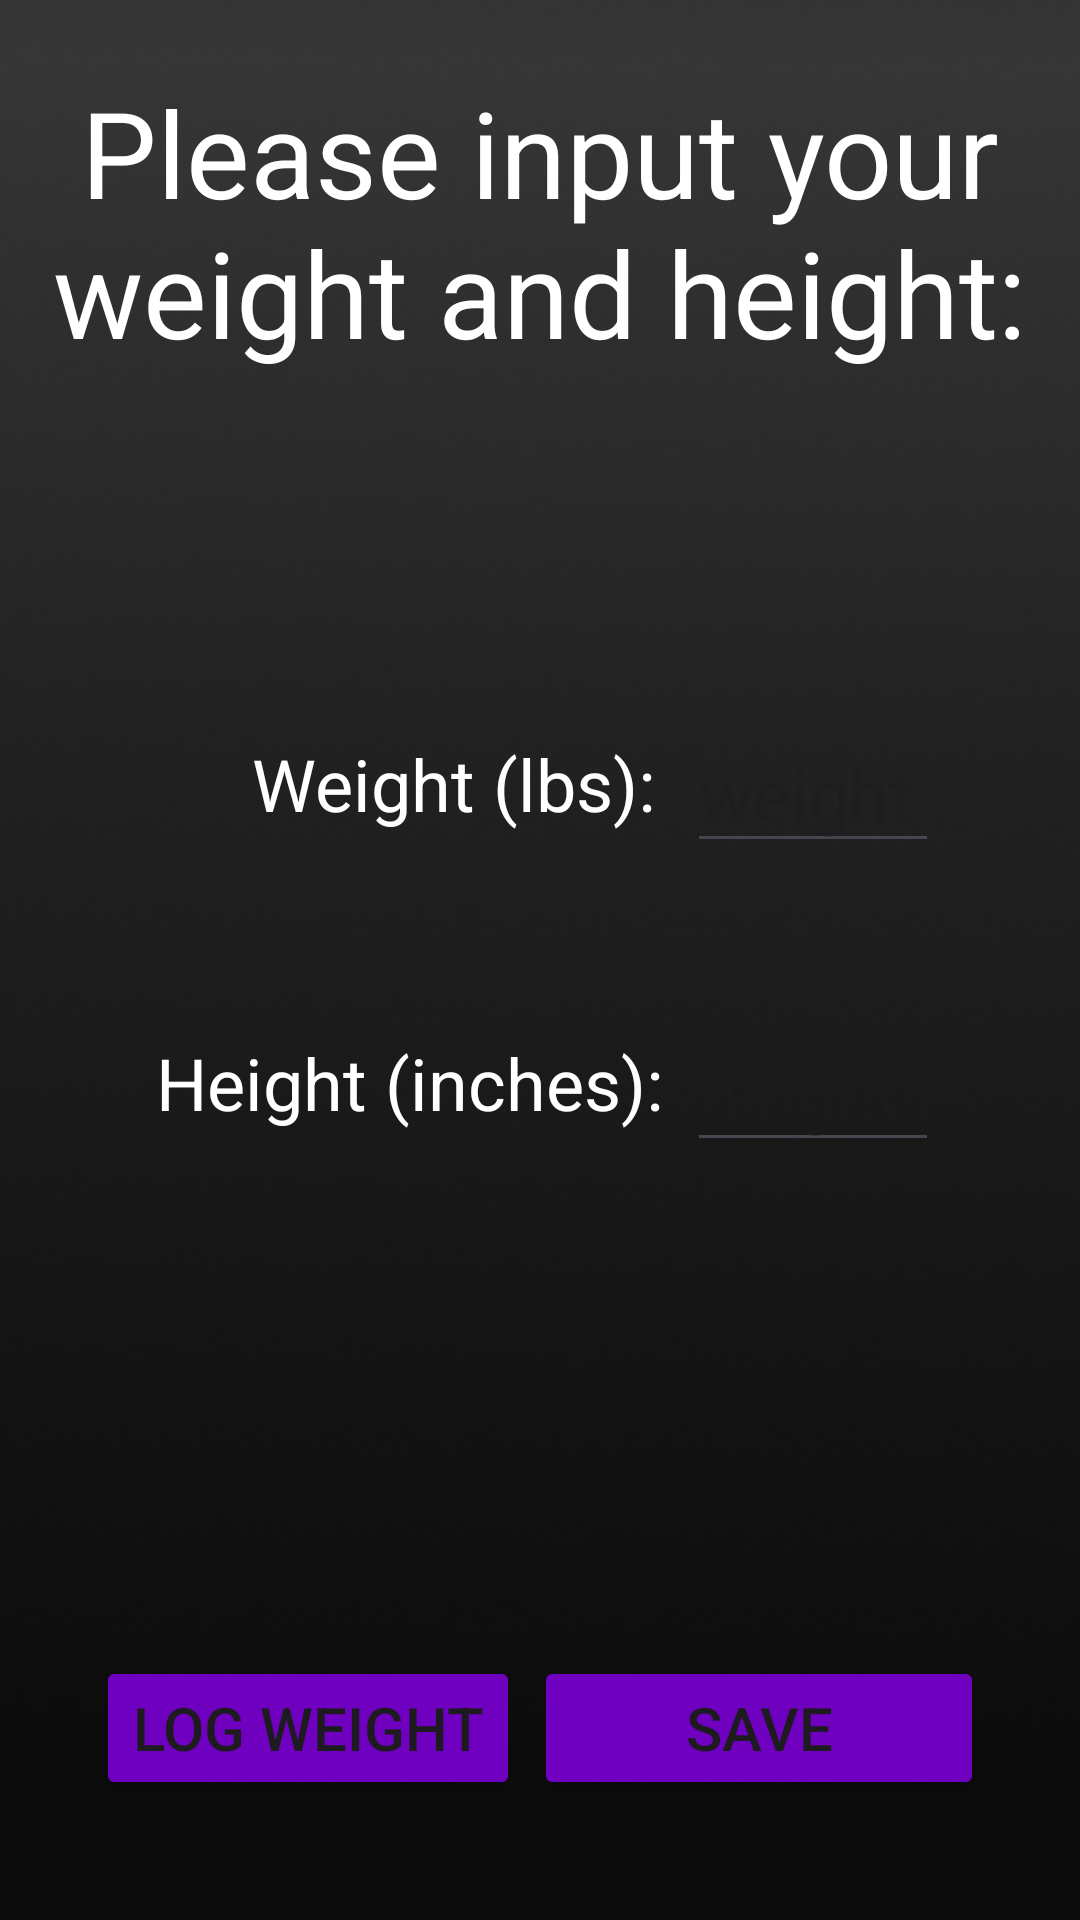

Produce the Android XML layout that renders to this screen, including the resource entries it uses.
<!-- AndroidManifest.xml: application theme Theme.LifePilot -->
<!-- res/layout/weight_height_input.xml -->
<?xml version="1.0" encoding="utf-8"?>
<androidx.constraintlayout.widget.ConstraintLayout xmlns:android="http://schemas.android.com/apk/res/android"
    xmlns:app="http://schemas.android.com/apk/res-auto"
    xmlns:tools="http://schemas.android.com/tools"
    android:layout_width="match_parent"
    android:layout_height="match_parent"
    android:background="@color/backgroundPrimary"
    tools:context=".MainActivity">

    <ImageView
        android:id="@+id/imageView"
        android:layout_width="490dp"
        android:layout_height="937dp"
        android:layout_marginStart="16dp"
        android:contentDescription="@string/logoDescription"
        android:onClick="onClick"
        app:layout_constraintBottom_toBottomOf="parent"
        app:layout_constraintEnd_toEndOf="parent"
        app:layout_constraintHorizontal_bias="0.494"
        app:layout_constraintStart_toStartOf="parent"
        app:layout_constraintTop_toTopOf="parent"
        app:srcCompat="@drawable/gradientblackbackground" />

    <TextView
        android:id="@+id/textView"
        android:layout_width="wrap_content"
        android:layout_height="wrap_content"
        android:layout_marginTop="24dp"
        android:text="Please input your weight and height:"
        android:textAlignment="center"
        android:textColor="@color/white"
        android:textSize="40sp"
        app:layout_constraintEnd_toEndOf="parent"
        app:layout_constraintHorizontal_bias="0.494"
        app:layout_constraintStart_toStartOf="parent"
        app:layout_constraintTop_toTopOf="parent" />

    <EditText
        android:id="@+id/weight_input"
        android:layout_width="84dp"
        android:layout_height="48dp"
        android:layout_marginStart="8dp"
        android:ems="10"
        android:hint="weight input"
        android:inputType="number"
        android:textColor="#FFFFFF"
        android:textSize="24sp"
        app:layout_constraintBottom_toBottomOf="parent"
        app:layout_constraintStart_toEndOf="@+id/textView3"
        app:layout_constraintTop_toTopOf="parent"
        app:layout_constraintVertical_bias="0.405" />

    <EditText
        android:id="@+id/height_input"
        android:layout_width="84dp"
        android:layout_height="48dp"
        android:layout_marginStart="8dp"
        android:ems="10"
        android:hint="height input"
        android:inputType="number"
        android:textColor="#FFFFFF"
        android:textSize="24sp"
        app:layout_constraintBottom_toBottomOf="parent"
        app:layout_constraintStart_toEndOf="@+id/textView3"
        app:layout_constraintTop_toTopOf="parent"
        app:layout_constraintVertical_bias="0.573" />

    <TextView
        android:id="@+id/textView2"
        android:layout_width="wrap_content"
        android:layout_height="wrap_content"
        android:layout_marginStart="84dp"
        android:text="Weight (lbs):"
        android:textColor="#FFFFFFFF"
        android:textSize="24sp"
        app:layout_constraintBottom_toBottomOf="parent"
        app:layout_constraintStart_toStartOf="parent"
        app:layout_constraintTop_toTopOf="parent"
        app:layout_constraintVertical_bias="0.403" />

    <TextView
        android:id="@+id/textView3"
        android:layout_width="wrap_content"
        android:layout_height="wrap_content"
        android:layout_marginStart="52dp"
        android:text="Height (inches):"
        android:textColor="#FFFFFFFF"
        android:textSize="24sp"
        app:layout_constraintBottom_toBottomOf="parent"
        app:layout_constraintStart_toStartOf="parent"
        app:layout_constraintTop_toTopOf="parent"
        app:layout_constraintVertical_bias="0.567" />

    <Button
        android:id="@+id/weight_height_save_button"
        android:layout_width="150dp"
        android:layout_height="wrap_content"
        android:layout_marginEnd="32dp"
        android:layout_marginBottom="40dp"
        android:backgroundTint="@color/royalPurple"
        android:onClick="onClick"
        android:text="Save"
        android:textSize="20sp"
        app:layout_constraintBottom_toBottomOf="parent"
        app:layout_constraintEnd_toEndOf="parent" />

    <Button
        android:id="@+id/log_Save"
        android:layout_width="wrap_content"
        android:layout_height="wrap_content"
        android:layout_marginStart="32dp"
        android:layout_marginBottom="40dp"
        android:backgroundTint="@color/royalPurple"
        android:onClick="onClick"
        android:text="Log Weight"
        android:textSize="20sp"
        app:layout_constraintBottom_toBottomOf="parent"
        app:layout_constraintStart_toStartOf="parent" />

</androidx.constraintlayout.widget.ConstraintLayout>
<!-- resources referenced by this layout -->
<resources>
  <color name="backgroundPrimary">#FF0CC0DF</color>
  <color name="royalPurple">#7000BF</color>
  <color name="white">#FFFFFFFF</color>
  <!-- drawable gradientblackbackground: png bitmap (drawable, 123209 bytes) -->
  <string name="logoDescription">LifePilot Logo</string>
  <style name="Theme.LifePilot" parent="Base.Theme.LifePilot" />
  <style name="Base.Theme.LifePilot" parent="Theme.Material3.DayNight.NoActionBar">
          
          
      </style>
</resources>
